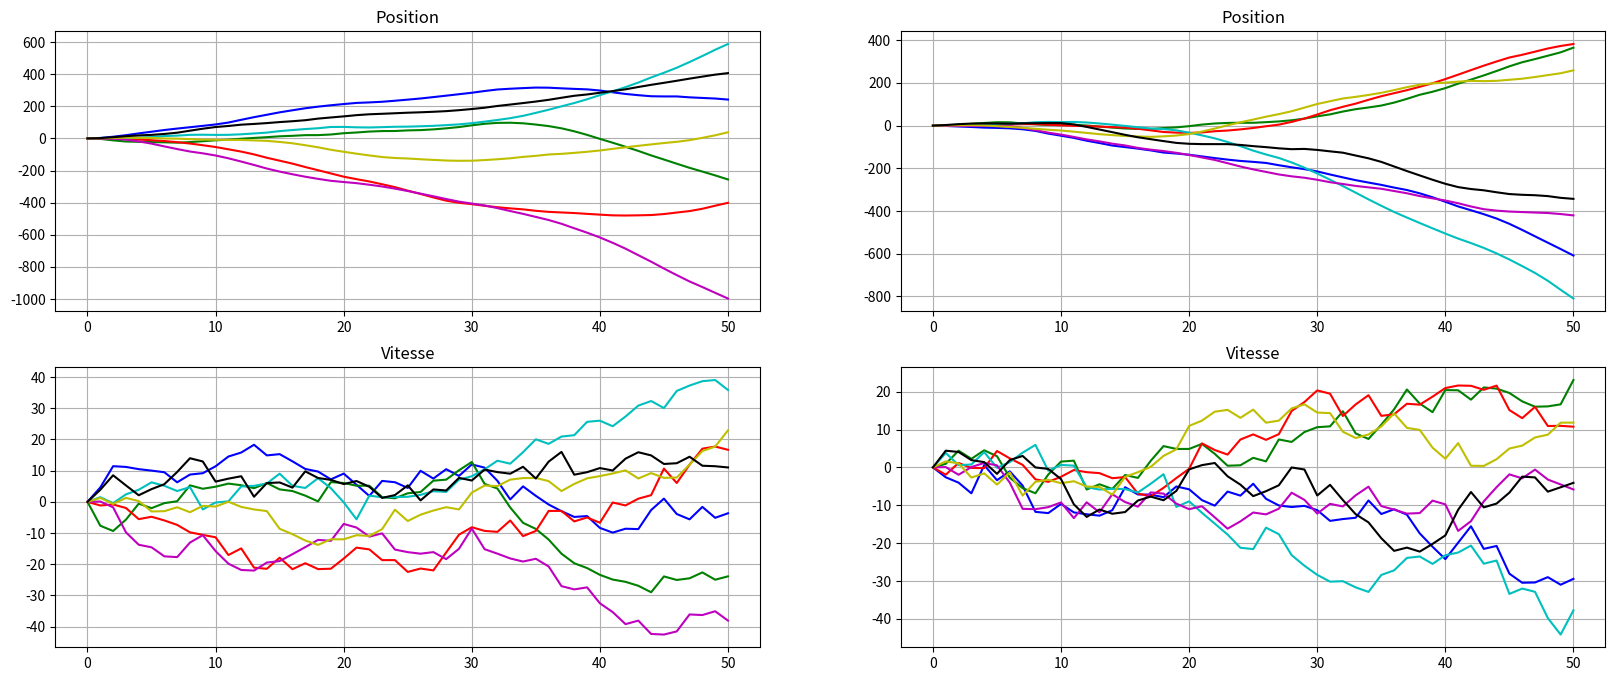
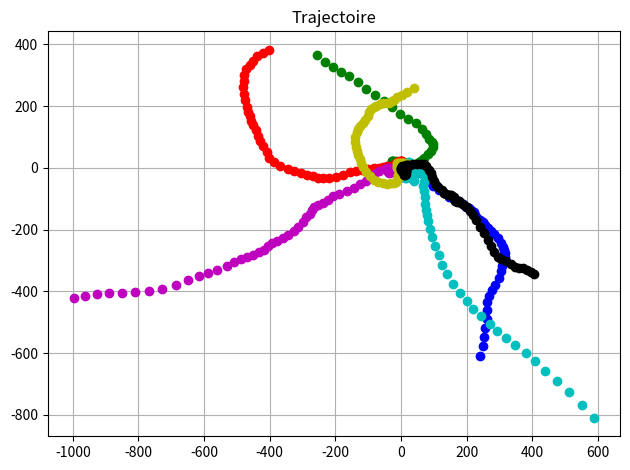

These charts were generated, in order, by the following Python code:
###############################
# IMPORTS
###############################
import numpy as np
import matplotlib.pyplot as plt
from numpy.random import randn
import matplotlib.colors as mcolors

##############################
# FONCTIONS
##############################
def Trajec_MRU(N, Tech, sigma) :
    """ 
        Génération d'une trajectoire MRU 
        d'après un bruit blanc gaussien centré 
        comprenant un bruit de modèle
    """
    t = np.arange(0, (N+1)*Tech, Tech)
    
    A = np.array(([1, Tech],
                  [0, 1]))

    Q = sigma**2 * np.array([
        [Tech**3/3, Tech**2/2],
        [Tech**2/2, Tech     ]
    ])
    
    D = np.linalg.cholesky(Q)
    
    X = np.zeros((2, N+1))

    for k in range(N):
        w = D @ randn(2, 1)
        X[:, k+1] = A @ X[:, k] + w[:,0]
        print("W =", w, "\nX_", k, " = ", X[:, k+1])
    
    t = np.arange(0, (N+1)*Tech, Tech)
    return t, X

###############################
# CALCUL MRU
###############################
N = 50  # Taille échantillon
sigma = 3     # Variance bbgc
Tech = 1  # Temps d'échantillonnage en seconde

colour = ['b','g','r','c','m','y','k']
fig, axs = plt.subplots(2, 2, figsize=(20, 8))
labels = ['Position', 'Vitesse', 'Accélération']
plt.figure()

for j in range(len(colour)):
    t1, X = Trajec_MRU(N, Tech, sigma)
    t2, Y = Trajec_MRU(N, Tech, sigma)
    ###############################
    # AFFICHAGE
    ###############################
    
    for i in range(2):
        axs[i,0].plot(t1, X[i, :], c=colour[j])
        axs[i,0].set_title(labels[i])
        axs[i,0].grid(True)
        axs[i,1].plot(t2, Y[i, :], c=colour[j])
        axs[i,1].set_title(labels[i])
        axs[i,1].grid(True)
        
        plt.tight_layout()

        
    
    plt.plot(X, Y, 'o', c=colour[j])
    plt.title("Trajectoire")

plt.grid()
plt.show()